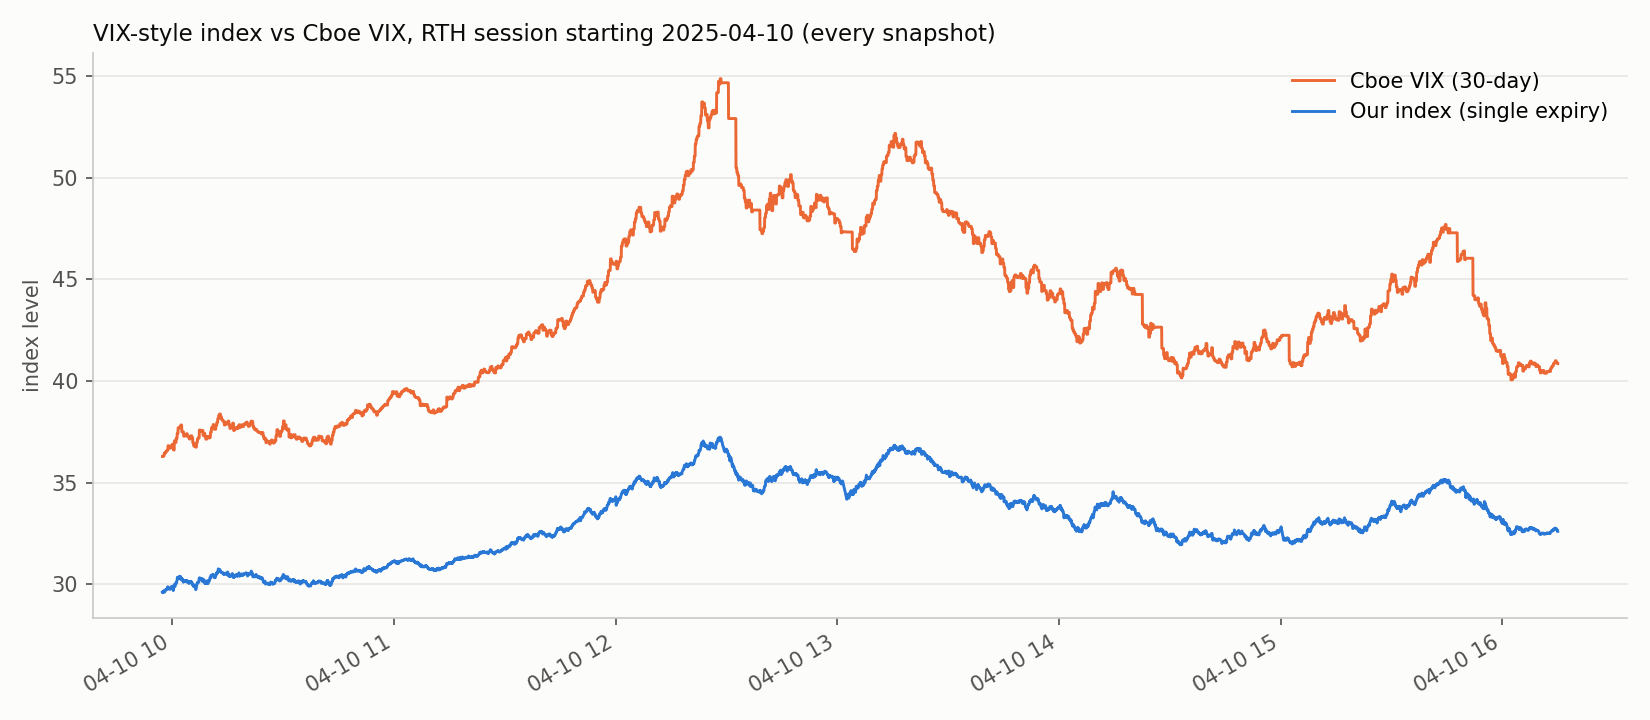

Values plotted in this chart, from the file beside it:
time, our_index, real_vix, forward, T
2025-04-10 09:57:17.981945, 29.61, 36.29, 5341, 0.09858
2025-04-10 09:57:21.004124, 29.62, 36.29, 5340, 0.09858
2025-04-10 09:57:24.040279, 29.66, 36.29, 5337, 0.09858
2025-04-10 09:57:27.058602, 29.61, 36.29, 5341, 0.09858
2025-04-10 09:57:30.059644, 29.63, 36.29, 5341, 0.09858
2025-04-10 09:57:33.103338, 29.63, 36.32, 5341, 0.09858
2025-04-10 09:57:36.111582, 29.6, 36.32, 5342, 0.09858
2025-04-10 09:57:39.117363, 29.61, 36.32, 5341, 0.09858
2025-04-10 09:57:42.119739, 29.67, 36.32, 5339, 0.09858
2025-04-10 09:57:45.133025, 29.66, 36.32, 5339, 0.09858
2025-04-10 09:57:48.184283, 29.65, 36.46, 5340, 0.09858
2025-04-10 09:57:51.196643, 29.65, 36.46, 5339, 0.09858
2025-04-10 09:57:54.239255, 29.71, 36.46, 5338, 0.09858
2025-04-10 09:57:57.288134, 29.64, 36.46, 5341, 0.09858
2025-04-10 09:58:00.331469, 29.67, 36.46, 5340, 0.09858
2025-04-10 09:58:03.368569, 29.68, 36.49, 5339, 0.09858
2025-04-10 09:58:06.406194, 29.74, 36.49, 5337, 0.09858
2025-04-10 09:58:09.413564, 29.74, 36.49, 5336, 0.09858
2025-04-10 09:58:12.457154, 29.74, 36.49, 5336, 0.09858
2025-04-10 09:58:15.499040, 29.74, 36.49, 5336, 0.09858
2025-04-10 09:58:18.543777, 29.75, 36.56, 5335, 0.09858
2025-04-10 09:58:21.587343, 29.76, 36.56, 5335, 0.09858
2025-04-10 09:58:24.626219, 29.76, 36.56, 5335, 0.09858
2025-04-10 09:58:27.672587, 29.75, 36.56, 5336, 0.09858
2025-04-10 09:58:30.676485, 29.76, 36.56, 5335, 0.09858
2025-04-10 09:58:33.724914, 29.77, 36.6, 5335, 0.09858
2025-04-10 09:58:36.772523, 29.83, 36.6, 5329, 0.09858
2025-04-10 09:58:39.777452, 29.86, 36.6, 5330, 0.09858
2025-04-10 09:58:42.825624, 29.88, 36.6, 5329, 0.09858
2025-04-10 09:58:45.866760, 29.88, 36.6, 5329, 0.09858
2025-04-10 09:58:48.868296, 29.82, 36.82, 5331, 0.09858
2025-04-10 09:58:51.870083, 29.81, 36.82, 5331, 0.09858
2025-04-10 09:58:54.918073, 29.79, 36.82, 5332, 0.09858
2025-04-10 09:58:57.966652, 29.78, 36.82, 5332, 0.09858
2025-04-10 09:59:01.010775, 29.81, 36.82, 5330, 0.09857
2025-04-10 09:59:04.051432, 29.81, 36.76, 5330, 0.09857
2025-04-10 09:59:07.094179, 29.82, 36.76, 5330, 0.09857
2025-04-10 09:59:10.136295, 29.81, 36.76, 5328, 0.09857
2025-04-10 09:59:13.180547, 29.81, 36.76, 5330, 0.09857
2025-04-10 09:59:16.229545, 29.78, 36.76, 5332, 0.09857
2025-04-10 09:59:19.271644, 29.76, 36.7, 5333, 0.09857
2025-04-10 09:59:22.306604, 29.78, 36.7, 5331, 0.09857
2025-04-10 09:59:25.349186, 29.81, 36.7, 5330, 0.09857
2025-04-10 09:59:28.396761, 29.81, 36.7, 5330, 0.09857
2025-04-10 09:59:31.438617, 29.82, 36.75, 5329, 0.09857
2025-04-10 09:59:34.444598, 29.84, 36.75, 5330, 0.09857
2025-04-10 09:59:37.490136, 29.84, 36.75, 5330, 0.09857
2025-04-10 09:59:40.541693, 29.86, 36.75, 5329, 0.09857
2025-04-10 09:59:43.547547, 29.88, 36.75, 5328, 0.09857
2025-04-10 09:59:46.592969, 29.89, 36.85, 5328, 0.09857
2025-04-10 09:59:49.596234, 29.87, 36.85, 5329, 0.09857
2025-04-10 09:59:52.636806, 29.89, 36.85, 5328, 0.09857
2025-04-10 09:59:55.687546, 29.87, 36.85, 5329, 0.09857
2025-04-10 09:59:58.690299, 29.87, 36.85, 5326, 0.09857
2025-04-10 10:00:01.697352, 29.78, 36.89, 5333, 0.09857
2025-04-10 10:00:04.721292, 29.8, 36.89, 5335, 0.09857
2025-04-10 10:00:07.725795, 29.76, 36.89, 5334, 0.09857
2025-04-10 10:00:10.744900, 29.77, 36.89, 5333, 0.09857
2025-04-10 10:00:13.794538, 29.7, 36.89, 5338, 0.09857
2025-04-10 10:00:16.797961, 29.78, 36.61, 5333, 0.09857
... 7,416 more rows
